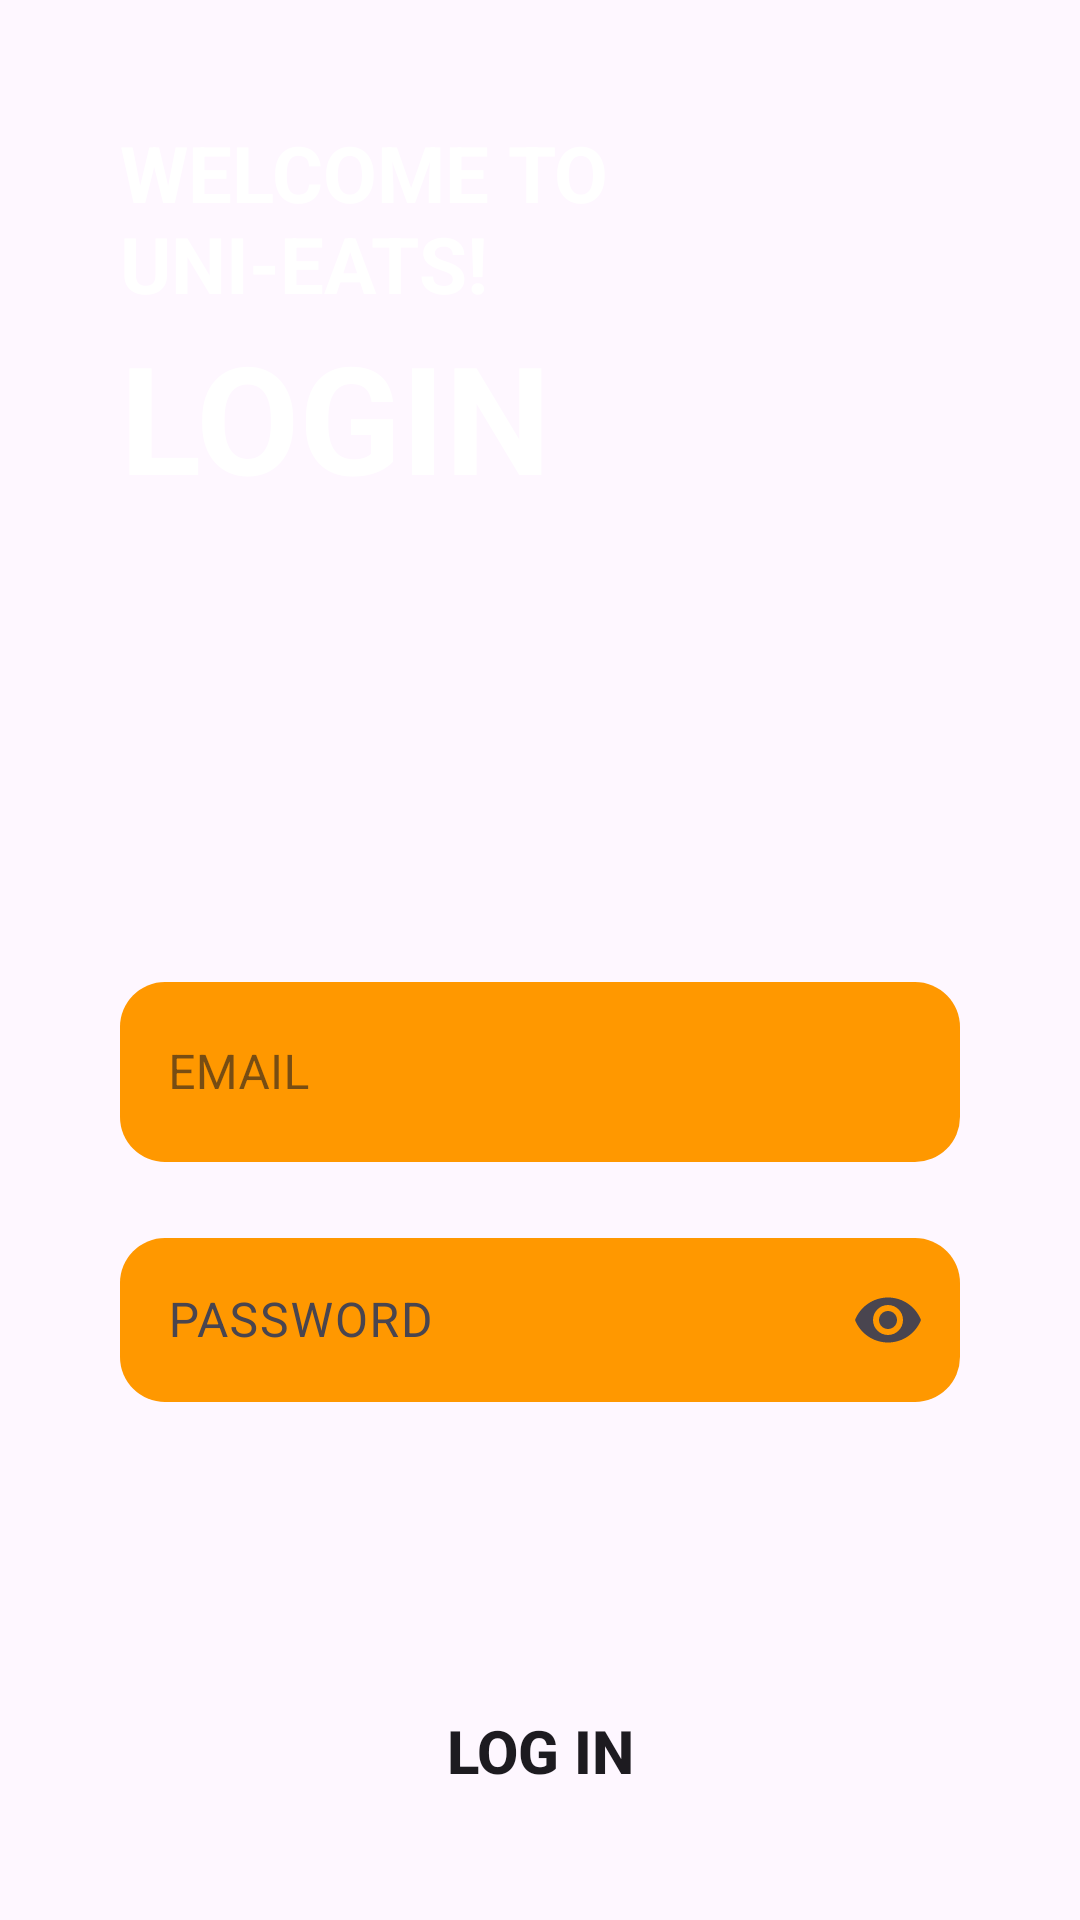

This screen was rendered from an Android layout file. Write that file and the resources it references.
<!-- AndroidManifest.xml: application theme Theme.Chombamidsem -->
<!-- res/layout/activity_login_page.xml -->
<?xml version="1.0" encoding="utf-8"?>
<LinearLayout xmlns:android="http://schemas.android.com/apk/res/android"
    xmlns:app="http://schemas.android.com/apk/res-auto"
    xmlns:tools="http://schemas.android.com/tools"
    android:id="@+id/backBtn"
    android:layout_width="match_parent"
    android:layout_height="match_parent"
    android:background="@drawable/purpfade11"
    android:padding="40dp"
    android:orientation="vertical"
    tools:context=".Activity.LoginPage">

    <TextView
        android:layout_width="match_parent"
        android:layout_height="wrap_content"
        android:textStyle="bold"
        android:textSize="26dp"
        android:textColor="@color/white"
        android:text="WELCOME TO UNI-EATS!" />

    <TextView
        android:layout_width="match_parent"
        android:layout_height="wrap_content"
        android:text="LOGIN"
        android:textColor="@color/white"
        android:textSize="50dp"
        android:textStyle="bold" />

    <com.google.android.material.textfield.TextInputLayout
        android:layout_width="match_parent"
        android:layout_height="wrap_content"
        android:layout_marginTop="150dp"
        app:hintTextColor="@color/white"
        style="@style/Widget.MaterialComponents.TextInputLayout.OutlinedBox">

        <com.google.android.material.textfield.TextInputEditText
            android:id="@+id/email"
            android:layout_width="match_parent"
            android:layout_height="60dp"
            android:background="@drawable/solid_background2"
            android:hint="EMAIL"
            android:inputType="textEmailAddress"
            android:textColor="@color/black"
            android:textColorHint="@color/black" />

    </com.google.android.material.textfield.TextInputLayout>

    <com.google.android.material.textfield.TextInputLayout
        android:layout_width="match_parent"
        android:layout_height="60dp"
        android:layout_marginTop="20dp"
        app:hintTextColor="@color/white"
        app:endIconMode="password_toggle">

        <com.google.android.material.textfield.TextInputEditText
            android:id="@+id/password"
            android:layout_width="match_parent"
            android:layout_height="wrap_content"
            android:background="@drawable/solid_background2"
            android:hint="PASSWORD"
            android:inputType="textPassword"
            android:textColor="@color/black"
            android:textColorHint="@color/black" />

    </com.google.android.material.textfield.TextInputLayout>

    <Button
        android:id="@+id/log_in"
        android:layout_width="match_parent"
        android:layout_height="wrap_content"
        android:textStyle="bold"
        android:textSize="20dp"
        android:text="LOG IN"
        android:layout_marginTop="100dp"
        android:background="@drawable/round_btn" />

    <LinearLayout
        android:layout_width="match_parent"
        android:layout_height="wrap_content"
        android:orientation="horizontal"
        android:layout_marginTop="20dp"
        android:gravity="center">


    </LinearLayout>

</LinearLayout>
<!-- resources referenced by this layout -->
<resources>
  <color name="black">#FF000000</color>
  <color name="white">#FFFFFFFF</color>
  <!-- drawable solid_background2 (drawable) -->
  <?xml version="1.0" encoding="utf-8"?>
  <selector xmlns:android="http://schemas.android.com/apk/res/android">
      <item>
          <shape android:shape="rectangle">
              <corners android:radius="15dp"/>
              <solid android:color="#FF9800"/>
          </shape>
  
      </item>
  </selector>
  <style name="Theme.Chombamidsem" parent="Base.Theme.Chombamidsem" />
  <style name="Base.Theme.Chombamidsem" parent="Theme.Material3.DayNight.NoActionBar">
          
          
      </style>
</resources>
